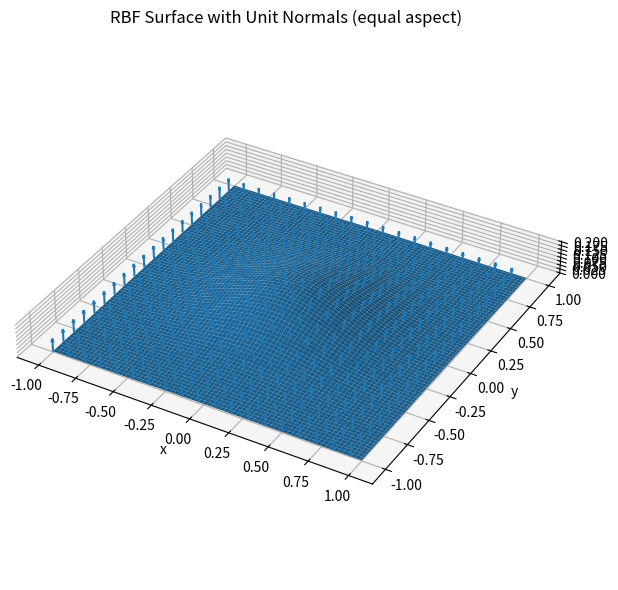

Reproduce this figure in Python.
from __future__ import annotations
from dataclasses import dataclass
from typing import Tuple, Union
import numpy as np
import matplotlib.pyplot as plt
from mpl_toolkits.mplot3d import Axes3D  # noqa: F401

Array = np.ndarray
ScalarOrArray = Union[float, int, Array]

"""
Simplified radial-basis terrain defined on (x,y) ∈ [-1,1]×[-1,1].

Height field:
    h(x,y) = amp * exp( - 0.5 * (x^2 + y^2) / ell^2 )

Its gradient and 3D unit normal are provided. The 3D normal corresponds to the
surface z = h(x,y):
    n3(x,y) = normalize( [-∂h/∂x, -∂h/∂y, 1] )

Notes
-----
- All functions support NumPy broadcasting over x,y shapes.
- Values outside the domain are still computed (smoothly) but you can
  enable hard clipping to avoid accidental usage.
- Set eps to a small positive value to avoid division by zero.
"""

@dataclass
class RBFTerrain:
    amp: float = 0.2          # amplitude (meters)
    ell: float = 0.35         # length scale (meters)
    domain: Tuple[float, float] = (-1.0, 1.0)  # square domain in x and y
    hard_clip: bool = False   # if True, clip x,y into domain before evaluating
    eps: float = 1e-8         # numerical epsilon for normalization

    # --------------------
    # Core height function
    # --------------------
    def h(self, x: ScalarOrArray, y: ScalarOrArray) -> Array:
        """Height h(x,y) of the terrain.
        Parameters
        ----------
        x, y : float or array-like (broadcastable)
        Returns
        -------
        ndarray of the broadcasted shape
        """
        x, y = np.asarray(x, dtype=float), np.asarray(y, dtype=float)
        if self.hard_clip:
            lo, hi = self.domain
            x = np.clip(x, lo, hi)
            y = np.clip(y, lo, hi)
        r2 = x*x + y*y
        g = np.exp(-0.5 * r2 / (self.ell*self.ell))
        return self.amp * g

    # -----------------
    # Planar derivatives
    # -----------------
    def grad(self, x: ScalarOrArray, y: ScalarOrArray) -> Tuple[Array, Array]:
        """Gradient ∇h = [∂h/∂x, ∂h/∂y] at (x,y)."""
        x, y = np.asarray(x, dtype=float), np.asarray(y, dtype=float)
        if self.hard_clip:
            lo, hi = self.domain
            x = np.clip(x, lo, hi)
            y = np.clip(y, lo, hi)
        r2 = x*x + y*y
        g = np.exp(-0.5 * r2 / (self.ell*self.ell))
        common = -(self.amp / (self.ell*self.ell)) * g  # factor in front of [x, y]
        dhdx = common * x
        dhdy = common * y
        return dhdx, dhdy

    # -----------------
    # 3D unit surface normal
    # -----------------
    def normal3d(self, x: ScalarOrArray, y: ScalarOrArray) -> Array:
        """Unit surface normal n̂(x,y) of the graph z=h(x,y).
        Returns an array with shape (..., 3), broadcasting over x,y.
        n̂ = normalize([-∂h/∂x, -∂h/∂y, 1]).
        """
        dhdx, dhdy = self.grad(x, y)
        nx = -dhdx
        ny = -dhdy
        # Construct and normalize
        # Stack will broadcast to a common shape; add last dim=3
        nx, ny = np.asarray(nx), np.asarray(ny)
        one = np.ones_like(nx)
        v = np.stack([nx, ny, one], axis=-1)
        norm = np.linalg.norm(v, axis=-1, keepdims=True)
        return v / (norm + self.eps)

    # -----------------
    # Convenience batch API
    # -----------------
    def eval_all(self, x: ScalarOrArray, y: ScalarOrArray) -> Tuple[Array, Array, Array, Array]:
        """Return (h, dhdx, dhdy, n3) in one call.
        Shapes follow NumPy broadcasting. n3 has an extra trailing axis of size 3.
        """
        z = self.h(x, y)
        dhdx, dhdy = self.grad(x, y)
        n3 = self.normal3d(x, y)
        return z, dhdx, dhdy, n3


def visualize_terrain_3d(terrain, domain=(-1, 1), res=100,
                         normal_stride=8, normal_len=0.15):
    """
    分别可视化地形高度图和法向图
    Parameters
    ----------
    terrain : object
        需要实现 h(x,y) 和 normal3d(x,y)
    domain : tuple(float,float)
        x,y 的范围
    res : int
        表面采样分辨率
    normal_stride : int
        quiver 间隔步长
    normal_len : float
        法向箭头长度
    """
    lo, hi = domain
    xs = np.linspace(lo, hi, res)
    ys = np.linspace(lo, hi, res)
    X, Y = np.meshgrid(xs, ys)
    Z = terrain.h(X, Y)

    # # 1. 高度图
    # fig1 = plt.figure(figsize=(8, 6))
    # ax1 = fig1.add_subplot(111, projection="3d")
    # ax1.plot_surface(X, Y, Z, rstride=2, cstride=2, linewidth=0, alpha=0.9)
    # ax1.set_xlabel("x")
    # ax1.set_ylabel("y")
    # ax1.set_zlabel("z = h(x, y)")
    # ax1.set_title("Terrain Surface")
    # ax1.view_init(elev=35, azim=-60)
    # plt.tight_layout()
    # plt.show()

    # # 2. 法向图
    # Xq, Yq, Zq = X[::normal_stride, ::normal_stride], \
    #              Y[::normal_stride, ::normal_stride], \
    #              Z[::normal_stride, ::normal_stride]
    # N = terrain.normal3d(Xq, Yq)

    # fig2 = plt.figure(figsize=(8, 6))
    # ax2 = fig2.add_subplot(111, projection="3d")
    # ax2.plot_surface(X, Y, Z, rstride=2, cstride=2, linewidth=0, alpha=0.3)
    # ax2.quiver(Xq, Yq, Zq, N[..., 0], N[..., 1], N[..., 2],
    #            length=normal_len, normalize=True, color="k", linewidth=0.5)
    # ax2.set_xlabel("x")
    # ax2.set_ylabel("y")
    # ax2.set_zlabel("z = h(x, y)")
    # ax2.set_title("Terrain Surface Normals")
    # ax2.view_init(elev=35, azim=-60)
    # plt.tight_layout()
    # plt.show()

    # --- surface ---
    fig = plt.figure(figsize=(7, 6))
    ax = fig.add_subplot(111, projection='3d')
    ax.plot_surface(X, Y, Z, rstride=2, cstride=2, linewidth=0, antialiased=True)

    # --- normals (sparser) ---
    step = 8
    Xq = X[::step, ::step]; Yq = Y[::step, ::step]; Zq = Z[::step, ::step]
    Nvec = terr.normal3d(Xq, Yq)
    Nx, Ny, Nz = Nvec[...,0], Nvec[...,1], Nvec[...,2]
    ax.quiver(Xq, Yq, Zq, Nx, Ny, Nz, length=0.08, normalize=True)

    # --- equal aspect box ---
    x_range = np.ptp(xs); y_range = np.ptp(ys); z_range = np.ptp(Z)
    ax.set_box_aspect((x_range, y_range, z_range))

    ax.set_xlabel('x'); ax.set_ylabel('y'); ax.set_zlabel('z')
    ax.set_title('RBF Surface with Unit Normals (equal aspect)')
    ax.view_init(elev=35, azim=-60)
    plt.tight_layout()
    plt.show()


# ------------------------------------------------------------
# 示例运行
# ------------------------------------------------------------
if __name__ == "__main__":
    terr = RBFTerrain(amp=0.2, ell=0.35)
    visualize_terrain_3d(
        terrain=terr,
        domain=(-1, 1),
        res=150,
        normal_stride=10,
        normal_len=0.15,
    )
